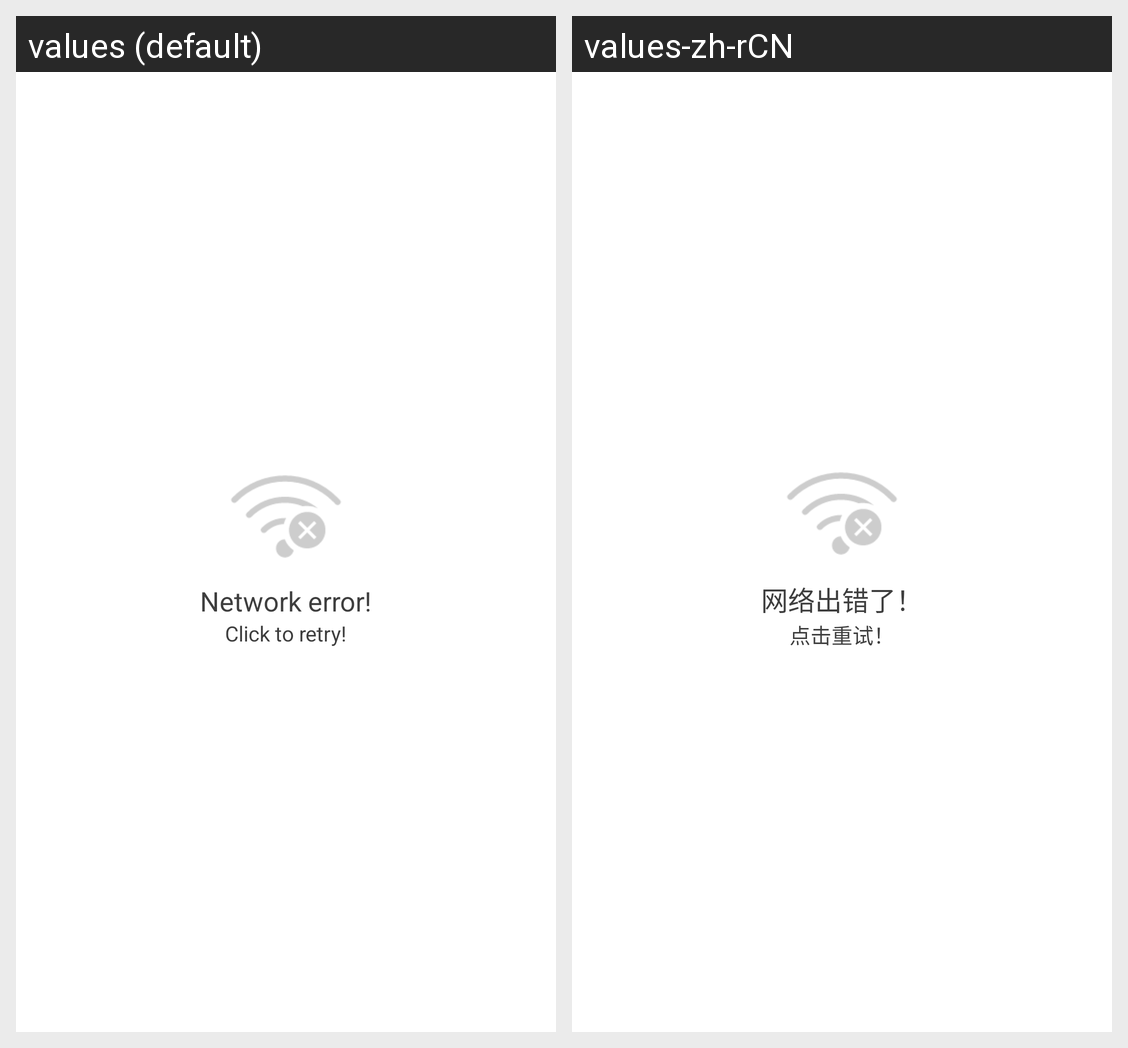

Locale-by-locale string values for the Android screen shown in this grid:
Android screen res/layout/load_network_error.xml rendered under 2 locales, left to right: values (default), values-zh-rCN. Device: Nexus 5 (rendered at 1080×1920; each locale shown at half size, 540×960, under a caption strip naming it); theme AppTheme.
Strings drawn on this screen, with the default value and each locale's value (text and hints the layout hard-codes, and strings that could not be matched under every locale, appear in the picture but are not listed):

network_error
  values: Network error!
  values-zh-rCN: 网络出错了！

click_me_to_retry
  values: Click to retry!
  values-zh-rCN: 点击重试！
